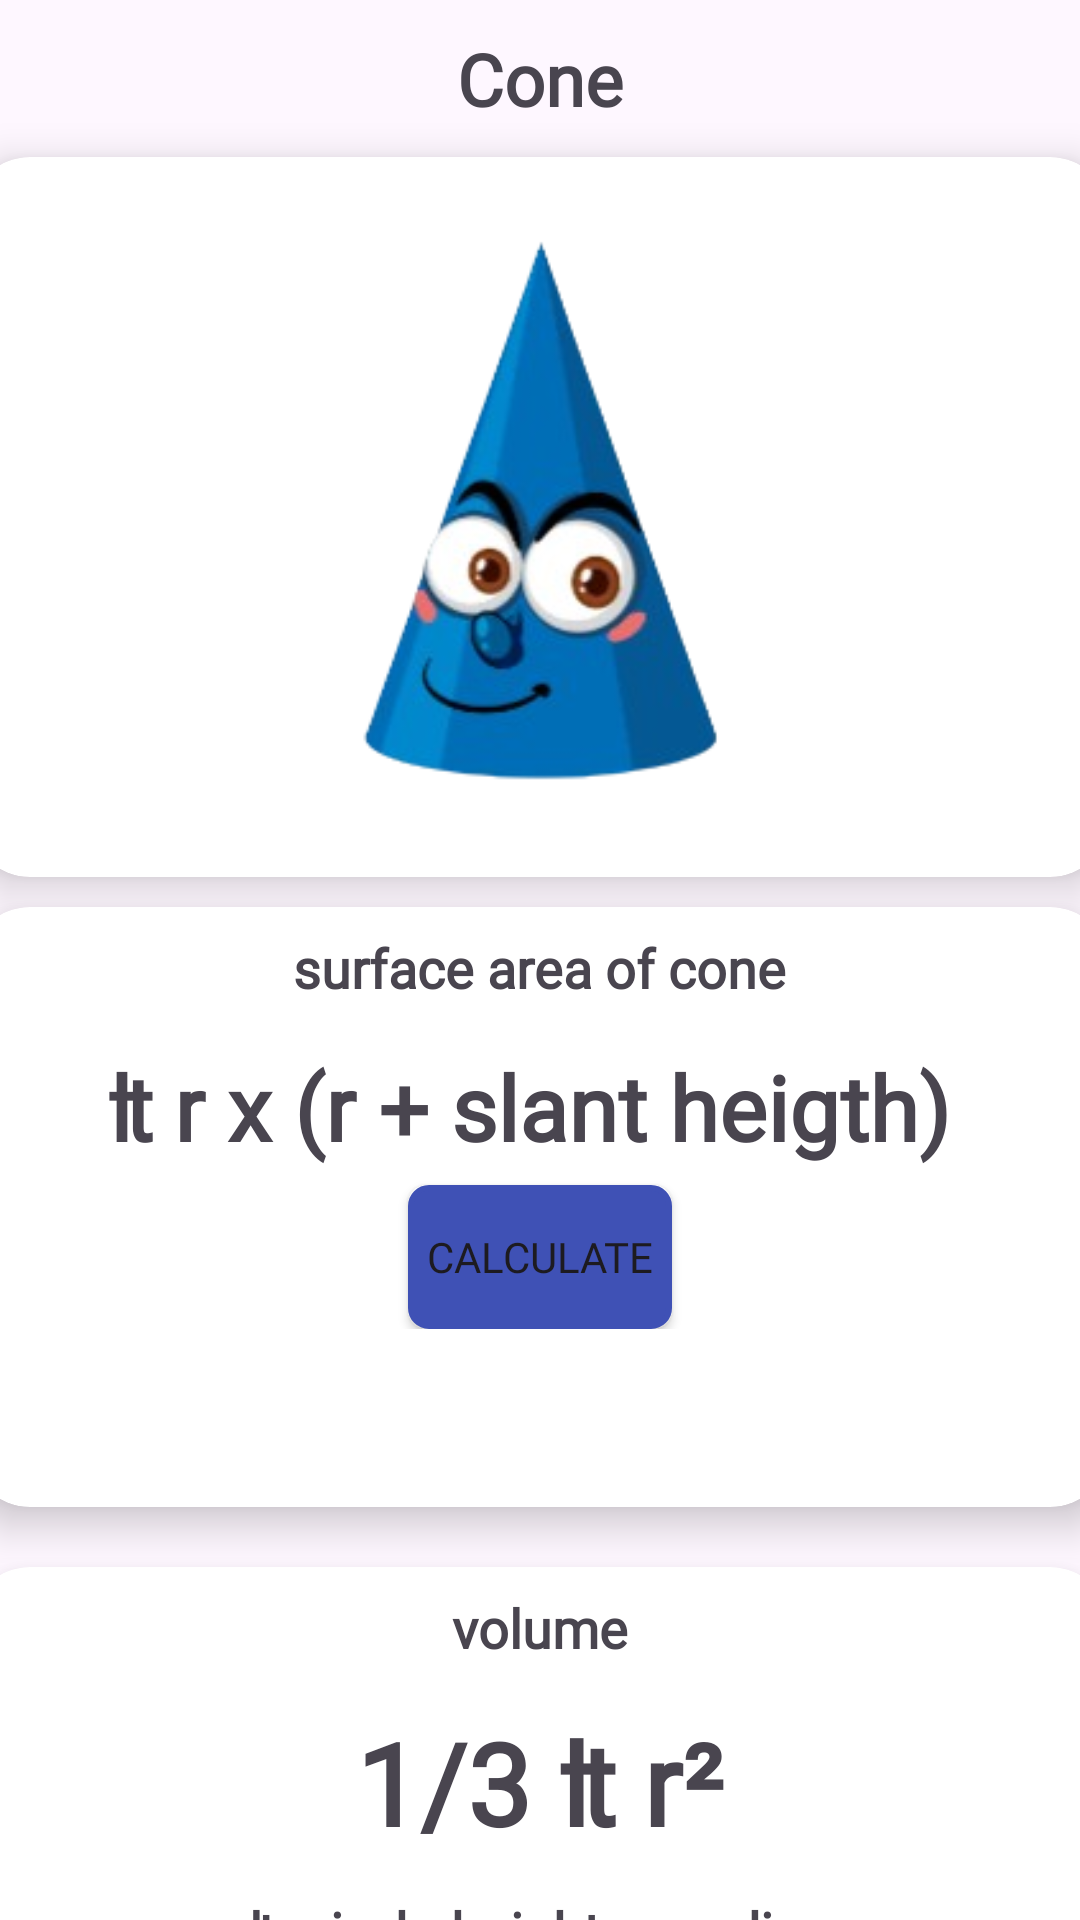

Here is an Android app screen rendered from its layout file. Give the layout XML and the strings, colors and styles it references.
<!-- AndroidManifest.xml: application theme Theme.Geometri -->
<!-- res/layout/fragment_rumus_kerucut.xml -->
<?xml version="1.0" encoding="utf-8"?>
<LinearLayout xmlns:android="http://schemas.android.com/apk/res/android"
    android:layout_width="match_parent"
    android:layout_height="match_parent"
    xmlns:app="http://schemas.android.com/apk/res-auto"
    android:orientation="vertical">
    <TextView
        android:layout_width="wrap_content"
        android:layout_height="wrap_content"
        android:id="@+id/txtkerucut"
        android:text="Cone"
        android:textSize="24dp"
        android:textStyle="bold"
        android:layout_gravity="center"
        android:padding="10dp"
        android:fontFamily="@font/poppinssemibold"
        />
    <androidx.cardview.widget.CardView
        android:layout_width="380dp"
        android:layout_height="240dp"
        android:id="@+id/cardrumuskerucut"
        android:layout_gravity="center"
        app:cardCornerRadius="20dp"
        app:cardElevation="8dp"
        android:padding="4dp"
        >
        <ImageView
            android:layout_width="200dp"
            android:layout_height="200dp"
            android:layout_gravity="center"
            android:src="@drawable/kerucut"

            />
    </androidx.cardview.widget.CardView>
    <androidx.cardview.widget.CardView
        android:layout_width="380dp"
        android:layout_height="200dp"
        android:id="@+id/rumusluaspermukaankerucut"
        android:layout_gravity="center"
        app:cardCornerRadius="20dp"
        app:cardElevation="8dp"
        android:padding="4dp"
        android:layout_margin="10dp"
        >
       <LinearLayout
           android:layout_width="match_parent"
           android:layout_height="wrap_content"
           android:orientation="vertical"
           >
           <TextView
               android:layout_width="wrap_content"
               android:layout_height="wrap_content"
               android:text="surface area of cone"
               android:layout_gravity="center_horizontal"
               android:textSize="18dp"
               android:textStyle="bold"
               android:padding="8dp"
               android:fontFamily="@font/poppinssemibold"
               />
           <TextView
               android:layout_width="wrap_content"
               android:layout_height="wrap_content"
               android:text="₶ r x (r + slant heigth) "
               android:layout_gravity="center"
               android:textSize="30dp"
               android:textStyle="bold"
               android:padding="6dp"
               android:fontFamily="@font/poppinssemibold"
               />

           <Button
               android:layout_width="wrap_content"
               android:layout_height="wrap_content"
               android:layout_gravity="center_horizontal"
               android:text="calculate"
               android:fontFamily="@font/poppinssemibold"
               android:id="@+id/btnKerucut"
               android:background="@drawable/button"
               />
       </LinearLayout>
    </androidx.cardview.widget.CardView>
    <androidx.cardview.widget.CardView
        android:layout_width="380dp"
        android:layout_height="200dp"
        android:id="@+id/rumusvolumekerucut"
        android:layout_gravity="center"
        app:cardCornerRadius="20dp"
        app:cardElevation="8dp"
        android:padding="4dp"
        android:layout_margin="10dp"
        >
      <LinearLayout
          android:layout_width="match_parent"
          android:layout_height="wrap_content"
          android:orientation="vertical"
          >
          <TextView
              android:layout_width="wrap_content"
              android:layout_height="wrap_content"
              android:text="volume"
              android:layout_gravity="center_horizontal"
              android:textSize="18dp"
              android:textStyle="bold"
              android:padding="8dp"
              android:fontFamily="@font/poppinssemibold"
              />
          <TextView
              android:layout_width="wrap_content"
              android:layout_height="wrap_content"
              android:text="1/3 ₶ r²"
              android:layout_gravity="center"
              android:textSize="38dp"
              android:textStyle="bold"
              android:padding="6dp"
              android:fontFamily="@font/poppinssemibold"
              />
          <TextView
              android:layout_width="wrap_content"
              android:layout_height="wrap_content"
              android:text="₶: pi    h: height   r: radius"
              android:layout_gravity="bottom|center"
              android:textSize="18dp"
              android:textStyle="bold"
              android:padding="6dp"
              android:fontFamily="@font/poppinssemibold"
              />
      </LinearLayout>
    </androidx.cardview.widget.CardView>
</LinearLayout>
<!-- resources referenced by this layout -->
<resources>
  <!-- drawable button (drawable) -->
  <shape xmlns:android="http://schemas.android.com/apk/res/android">
      <corners android:radius="6dp" /> 
      <solid android:color="#3F51B5" /> 
      <stroke
          android:width="2dp"
          android:color="#3F51B5"/> 
  </shape>
  <!-- drawable kerucut: png bitmap (drawable, 33185 bytes) -->
  <style name="Theme.Geometri" parent="Base.Theme.Geometri" />
  <style name="Base.Theme.Geometri" parent="Theme.Material3.DayNight.NoActionBar">
          
          
      </style>
</resources>
